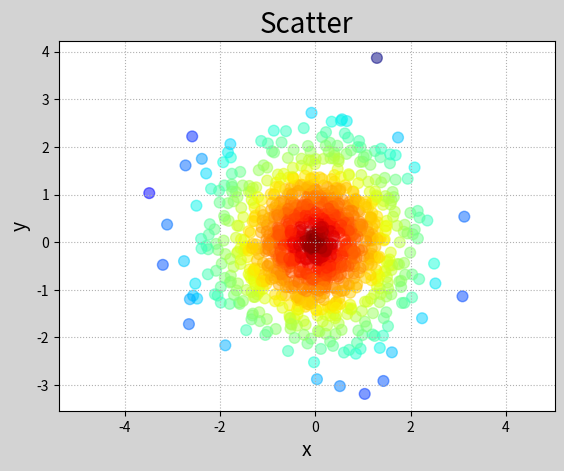

Write the Python code that produced this figure.
# -*- coding: utf-8 -*-
from __future__ import unicode_literals
import numpy as np
import matplotlib.pyplot as mp
n = 1000
x = np.random.normal(0, 1, n)
y = np.random.normal(0, 1, n)
z = np.sqrt(x ** 2 + y ** 2)
mp.figure('Scatter', facecolor='lightgray')
mp.title('Scatter', fontsize=20)
mp.xlabel('x', fontsize=14)
mp.ylabel('y', fontsize=14)
mp.tick_params(labelsize=10)
mp.grid(linestyle=':')
mp.scatter(x, y, s=60, c=z, cmap='jet_r', alpha=0.5)
mp.axis('equal')
mp.show()
